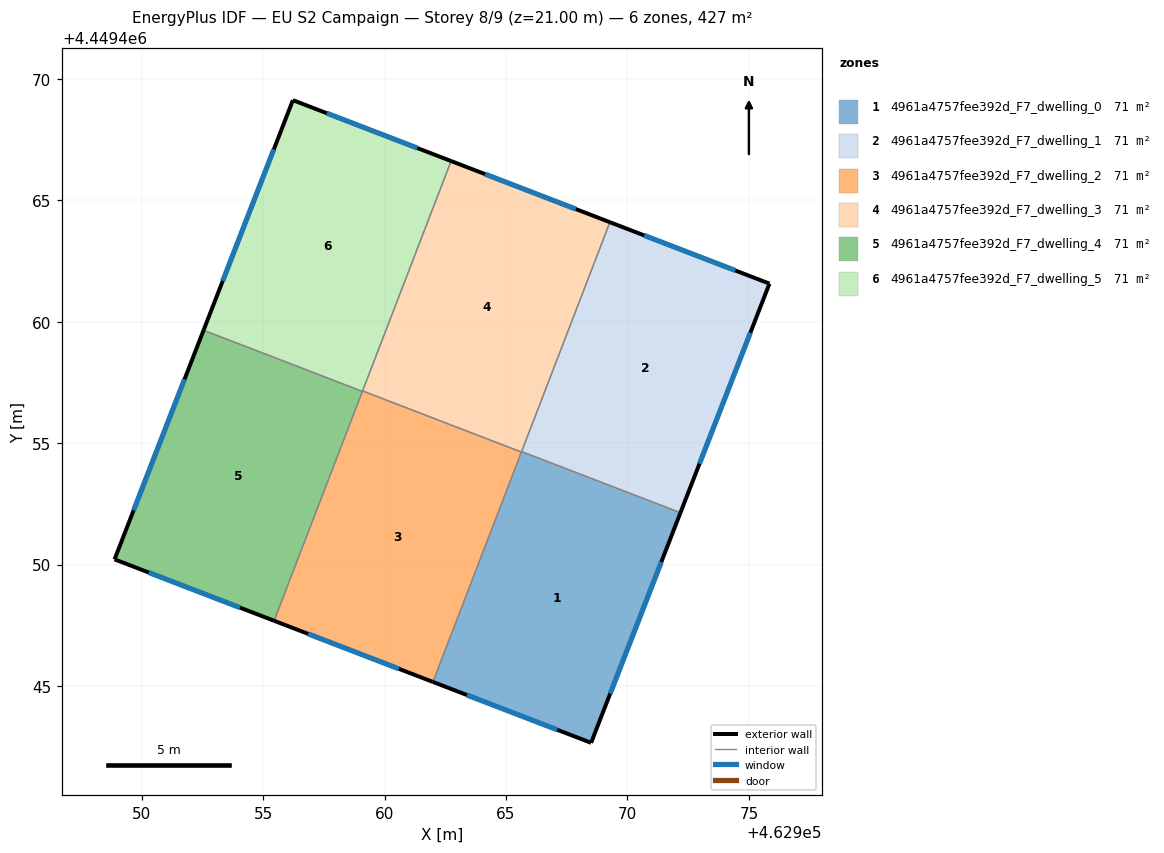
=== STOREY PLAN SPEC (per zone: floor XY polygon, exterior-wall plan segments, windows/doors) ===
zone 1: 4961a4757fee392d_F7_dwelling_0  (71.1 m²)
  floor: (462972.18, 4449452.13) (462968.50, 4449442.66) (462961.99, 4449445.16) (462965.64, 4449454.65)
  exterior wall: (462968.50, 4449442.66) – (462972.18, 4449452.13)  [10.2 m]
    window: (462969.29, 4449444.69) – (462971.39, 4449450.10)  [10.0 m²]
  exterior wall: (462961.99, 4449445.16) – (462968.50, 4449442.66)  [7.0 m]
    window: (462963.38, 4449444.63) – (462967.11, 4449443.19)  [6.8 m²]
  interior walls: 3
zone 2: 4961a4757fee392d_F7_dwelling_1  (71.1 m²)
  floor: (462975.85, 4449461.57) (462972.18, 4449452.13) (462965.64, 4449454.65) (462969.28, 4449464.10)
  exterior wall: (462972.18, 4449452.13) – (462975.85, 4449461.57)  [10.1 m]
    window: (462972.97, 4449454.15) – (462975.06, 4449459.55)  [9.9 m²]
  exterior wall: (462975.85, 4449461.57) – (462969.28, 4449464.10)  [7.0 m]
    window: (462974.44, 4449462.11) – (462970.68, 4449463.56)  [6.9 m²]
  interior walls: 2
zone 3: 4961a4757fee392d_F7_dwelling_2  (71.1 m²)
  floor: (462965.63, 4449454.63) (462961.99, 4449445.16) (462955.45, 4449447.68) (462959.09, 4449457.15)
  exterior wall: (462955.45, 4449447.68) – (462961.99, 4449445.16)  [7.0 m]
    window: (462956.85, 4449447.14) – (462960.59, 4449445.70)  [6.9 m²]
  interior walls: 4
zone 4: 4961a4757fee392d_F7_dwelling_3  (71.1 m²)
  floor: (462969.28, 4449464.10) (462965.63, 4449454.63) (462959.09, 4449457.15) (462962.74, 4449466.62)
  exterior wall: (462969.28, 4449464.10) – (462962.74, 4449466.62)  [7.0 m]
    window: (462967.88, 4449464.64) – (462964.14, 4449466.08)  [6.9 m²]
  interior walls: 4
zone 5: 4961a4757fee392d_F7_dwelling_4  (71.1 m²)
  floor: (462959.08, 4449457.13) (462955.45, 4449447.68) (462948.88, 4449450.21) (462952.54, 4449459.65)
  exterior wall: (462952.54, 4449459.65) – (462948.88, 4449450.21)  [10.1 m]
    window: (462951.76, 4449457.63) – (462949.66, 4449452.23)  [9.9 m²]
  exterior wall: (462948.88, 4449450.21) – (462955.45, 4449447.68)  [7.0 m]
    window: (462950.28, 4449449.67) – (462954.04, 4449448.22)  [6.9 m²]
  interior walls: 2
zone 6: 4961a4757fee392d_F7_dwelling_5  (71.1 m²)
  floor: (462962.74, 4449466.62) (462959.08, 4449457.13) (462952.54, 4449459.65) (462956.22, 4449469.12)
  exterior wall: (462956.22, 4449469.12) – (462952.54, 4449459.65)  [10.2 m]
    window: (462955.43, 4449467.09) – (462953.33, 4449461.68)  [10.0 m²]
  exterior wall: (462962.74, 4449466.62) – (462956.22, 4449469.12)  [7.0 m]
    window: (462961.34, 4449467.15) – (462957.62, 4449468.59)  [6.8 m²]
  interior walls: 3

=== DERIVED (storey summary) ===
Building: EU S2 Campaign
Storey: 8 of 9  (floor level z = 21.00 m)
Storey gross floor area: 426.6 m²
Zones on this storey: 6
  - 4961a4757fee392d_F7_dwelling_0: floor 71.1 m²; exterior wall 17.1 m (51.4 m²); 2 window(s) 16.8 m²; WWR 32.7%
  - 4961a4757fee392d_F7_dwelling_1: floor 71.1 m²; exterior wall 17.2 m (51.5 m²); 2 window(s) 16.8 m²; WWR 32.7%
  - 4961a4757fee392d_F7_dwelling_2: floor 71.1 m²; exterior wall 7.0 m (21.0 m²); 1 window(s) 6.9 m²; WWR 32.7%
  - 4961a4757fee392d_F7_dwelling_3: floor 71.1 m²; exterior wall 7.0 m (21.0 m²); 1 window(s) 6.9 m²; WWR 32.7%
  - 4961a4757fee392d_F7_dwelling_4: floor 71.1 m²; exterior wall 17.2 m (51.5 m²); 2 window(s) 16.8 m²; WWR 32.7%
  - 4961a4757fee392d_F7_dwelling_5: floor 71.1 m²; exterior wall 17.1 m (51.4 m²); 2 window(s) 16.8 m²; WWR 32.7%
Zone adjacency (shared interzone walls):
  - 4961a4757fee392d_F7_dwelling_0 ↔ 4961a4757fee392d_F7_dwelling_1
  - 4961a4757fee392d_F7_dwelling_0 ↔ 4961a4757fee392d_F7_dwelling_2
  - 4961a4757fee392d_F7_dwelling_0 ↔ 4961a4757fee392d_F7_dwelling_3
  - 4961a4757fee392d_F7_dwelling_1 ↔ 4961a4757fee392d_F7_dwelling_3
  - 4961a4757fee392d_F7_dwelling_2 ↔ 4961a4757fee392d_F7_dwelling_3
  - 4961a4757fee392d_F7_dwelling_2 ↔ 4961a4757fee392d_F7_dwelling_4
  - 4961a4757fee392d_F7_dwelling_2 ↔ 4961a4757fee392d_F7_dwelling_5
  - 4961a4757fee392d_F7_dwelling_3 ↔ 4961a4757fee392d_F7_dwelling_5
  - 4961a4757fee392d_F7_dwelling_4 ↔ 4961a4757fee392d_F7_dwelling_5